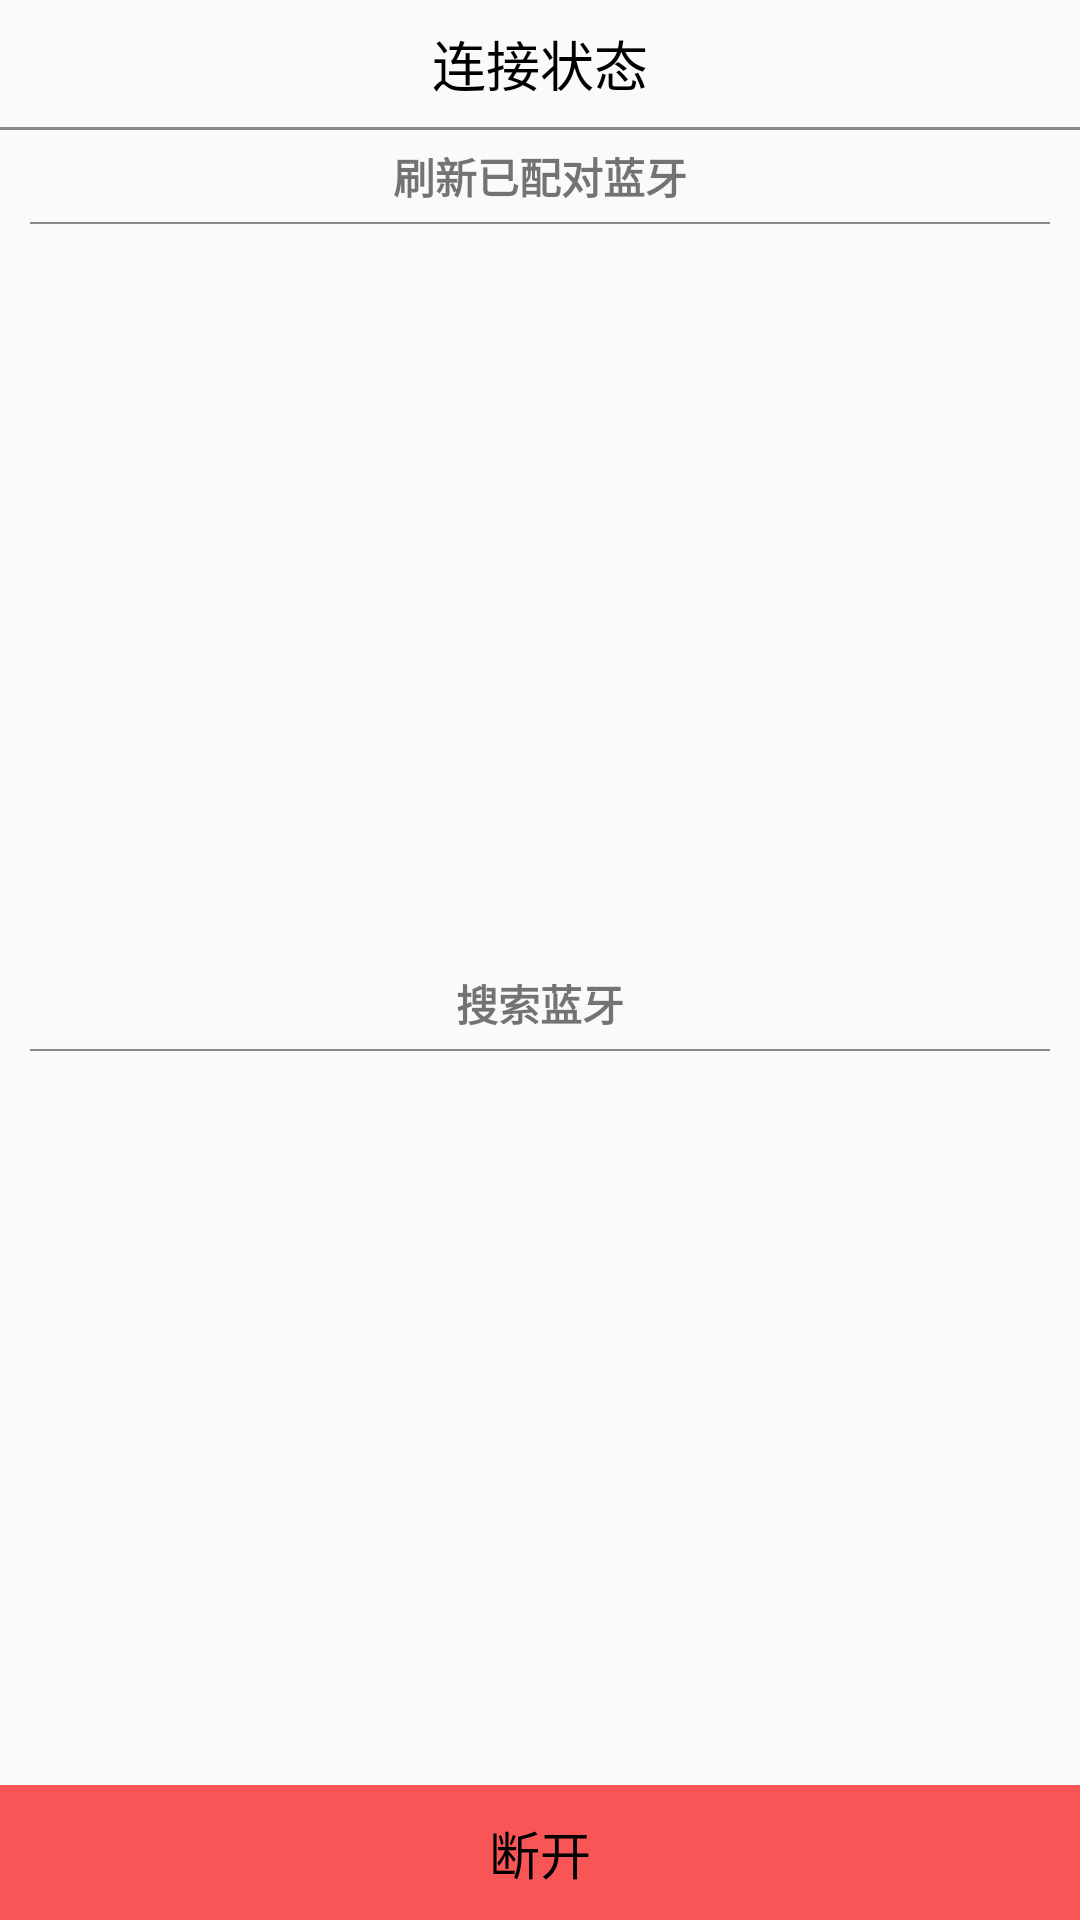

This screen was rendered from an Android layout file. Write that file and the resources it references.
<!-- AndroidManifest.xml: application theme Theme.BluetoothSocketTransfer -->
<!-- res/layout/dialog_list.xml -->
<?xml version="1.0" encoding="utf-8"?>
<LinearLayout xmlns:android="http://schemas.android.com/apk/res/android"
    android:layout_width="match_parent"
    android:layout_height="match_parent"
    android:orientation="vertical">

    <TextView
        android:id="@+id/connect_status"
        android:layout_width="match_parent"
        android:layout_height="wrap_content"
        android:gravity="center"
        android:paddingTop="8dp"
        android:paddingBottom="8dp"
        android:textColor="@color/black"
        android:textSize="18dp"
        android:text="连接状态"/>

    <View
        android:layout_width="match_parent"
        android:layout_height="1dp"
        android:background="#8A8A8A"/>

    <LinearLayout
        android:layout_width="match_parent"
        android:layout_height="0dp"
        android:layout_weight="1"
        android:orientation="vertical">
        <TextView
            android:id="@+id/refresh_paired"
            android:layout_width="match_parent"
            android:layout_height="wrap_content"
            android:gravity="center"
            android:paddingTop="5dp"
            android:paddingBottom="5dp"
            android:textStyle="bold"
            android:background="?attr/selectableItemBackground"
            android:text="刷新已配对蓝牙"/>
        <View
            android:layout_width="match_parent"
            android:layout_height="0.5dp"
            android:layout_marginLeft="10dp"
            android:layout_marginRight="10dp"
            android:background="#8A8A8A"/>
        <androidx.recyclerview.widget.RecyclerView
            android:id="@+id/paired_devices"
            android:layout_width="match_parent"
            android:layout_height="0dp"
            android:layout_weight="1" />
        <TextView
            android:id="@+id/refresh_new"
            android:layout_width="match_parent"
            android:layout_height="wrap_content"
            android:gravity="center"
            android:paddingTop="5dp"
            android:paddingBottom="5dp"
            android:textStyle="bold"
            android:background="?attr/selectableItemBackground"
            android:text="搜索蓝牙"/>
        <View
            android:layout_width="match_parent"
            android:layout_height="0.5dp"
            android:layout_marginLeft="10dp"
            android:layout_marginRight="10dp"
            android:background="#8A8A8A"/>
        <androidx.recyclerview.widget.RecyclerView
            android:id="@+id/new_devices"
            android:layout_width="match_parent"
            android:layout_height="0dp"
            android:layout_weight="1" />

    </LinearLayout>
    <TextView
        android:id="@+id/disconnect"
        android:layout_width="match_parent"
        android:layout_height="wrap_content"
        android:gravity="center"
        android:paddingTop="10dp"
        android:paddingBottom="10dp"
        android:textSize="17dp"
        android:textColor="@color/black"
        android:text="断开"
        android:background="#F85557"/>

</LinearLayout>
<!-- resources referenced by this layout -->
<resources>
  <color name="black">#FF000000</color>
  <style name="Theme.BluetoothSocketTransfer" parent="Theme.MaterialComponents.DayNight.NoActionBar.Bridge">
          
          <item name="colorPrimary">@color/purple_500</item>
          <item name="colorPrimaryVariant">@color/purple_700</item>
          <item name="colorOnPrimary">@color/white</item>
          
          <item name="colorSecondary">@color/teal_200</item>
          <item name="colorSecondaryVariant">@color/teal_700</item>
          <item name="colorOnSecondary">@color/black</item>
          
          <item name="android:statusBarColor" tools:targetApi="l">?attr/colorPrimaryVariant</item>
          
      </style>
  <color name="purple_500">#FF6200EE</color>
  <color name="purple_700">#FF3700B3</color>
  <color name="white">#FFFFFFFF</color>
  <color name="teal_200">#FF03DAC5</color>
  <color name="teal_700">#FF018786</color>
</resources>
